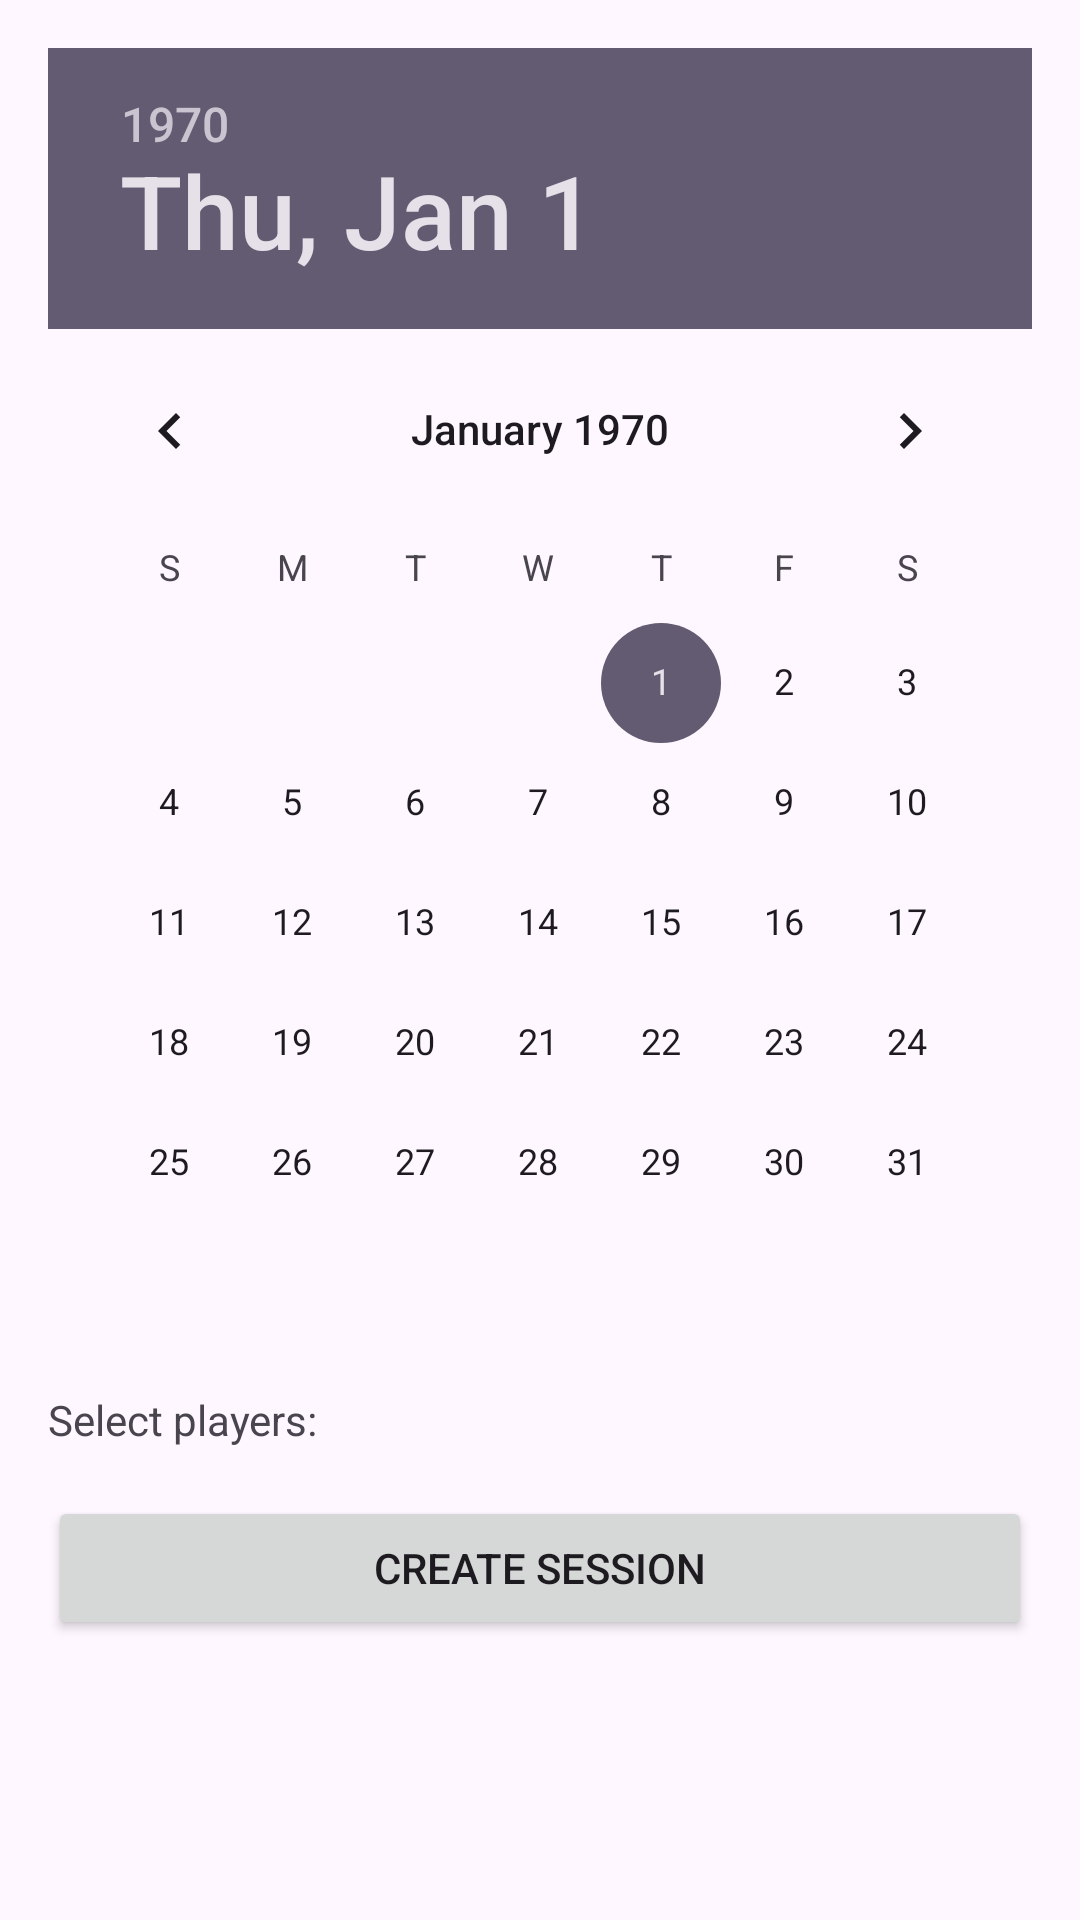

Reconstruct the res/layout file that produces this screen, plus the resources it refers to.
<!-- AndroidManifest.xml: application theme Theme.AppRafaL -->
<!-- res/layout/activity_create_session.xml -->
<?xml version="1.0" encoding="utf-8"?>
<LinearLayout xmlns:android="http://schemas.android.com/apk/res/android"
    android:orientation="vertical"
    android:layout_width="match_parent"
    android:layout_height="match_parent"
    android:padding="16dp">

    <DatePicker
        android:id="@+id/datePicker"
        android:layout_width="wrap_content"
        android:layout_height="wrap_content"/>

    <TextView
        android:layout_width="wrap_content"
        android:layout_height="wrap_content"
        android:text="Select players:"
        android:layout_marginTop="16dp"/>

    <androidx.recyclerview.widget.RecyclerView
        android:id="@+id/playerRecycler"
        android:layout_width="match_parent"
        android:layout_height="wrap_content" />

    <Button
        android:id="@+id/createSessionButton"
        android:layout_width="match_parent"
        android:layout_height="wrap_content"
        android:text="Create Session"
        android:layout_marginTop="16dp"/>
</LinearLayout>
<!-- resources referenced by this layout -->
<resources>
  <style name="Theme.AppRafaL" parent="Base.Theme.AppRafaL" />
  <style name="Base.Theme.AppRafaL" parent="Theme.Material3.DayNight.NoActionBar">
          
          
      </style>
</resources>
